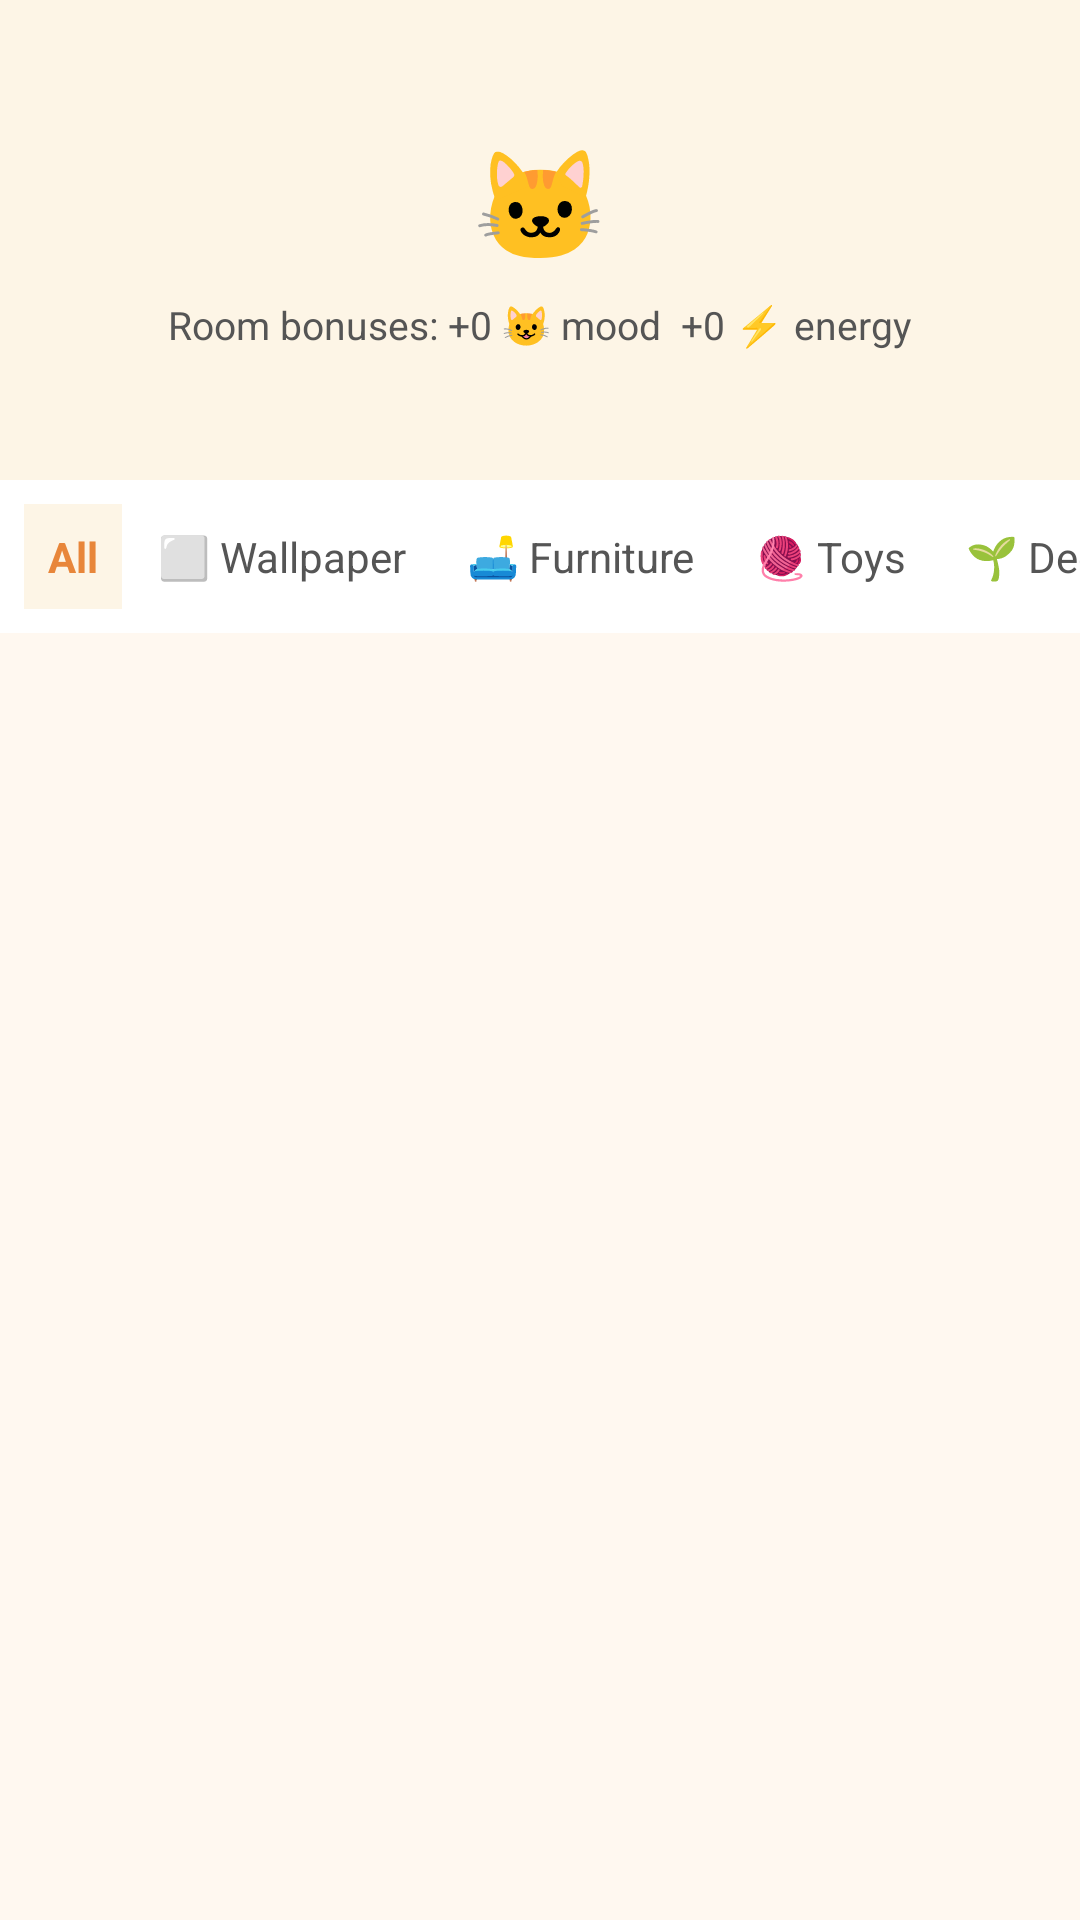

This screen was rendered from an Android layout file. Write that file and the resources it references.
<!-- AndroidManifest.xml: application theme Theme.Imbir -->
<!-- res/layout/fragment_room.xml -->
<?xml version="1.0" encoding="utf-8"?>
<LinearLayout
    xmlns:android="http://schemas.android.com/apk/res/android"
    xmlns:app="http://schemas.android.com/apk/res-auto"
    android:layout_width="match_parent"
    android:layout_height="match_parent"
    android:orientation="vertical"
    android:background="#FFF8F0">

    
    <LinearLayout
        android:id="@+id/roomPreview"
        android:layout_width="match_parent"
        android:layout_height="160dp"
        android:orientation="vertical"
        android:gravity="center"
        android:background="#FDF5E6">

        <TextView
            android:id="@+id/roomEmojiRow"
            android:layout_width="wrap_content"
            android:layout_height="wrap_content"
            android:text="🐱"
            android:textSize="36sp" />

        <TextView
            android:id="@+id/roomBonusText"
            android:layout_width="wrap_content"
            android:layout_height="wrap_content"
            android:text="Room bonuses: +0 😺 mood  +0 ⚡ energy"
            android:textSize="13sp"
            android:textColor="#555555"
            android:layout_marginTop="8dp" />

    </LinearLayout>

    
    <HorizontalScrollView
        android:layout_width="match_parent"
        android:layout_height="wrap_content"
        android:background="#FFFFFF"
        android:scrollbars="none">

        <LinearLayout
            android:layout_width="wrap_content"
            android:layout_height="wrap_content"
            android:orientation="horizontal"
            android:padding="8dp">

            <TextView
                android:id="@+id/filterAll"
                android:layout_width="wrap_content"
                android:layout_height="wrap_content"
                android:text="All"
                android:padding="8dp"
                android:textColor="#E8863A"
                android:textStyle="bold"
                android:background="@drawable/bg_room"
                android:layout_marginEnd="4dp" />

            <TextView
                android:id="@+id/filterWallpaper"
                android:layout_width="wrap_content"
                android:layout_height="wrap_content"
                android:text="⬜ Wallpaper"
                android:padding="8dp"
                android:textColor="#555555"
                android:layout_marginEnd="4dp" />

            <TextView
                android:id="@+id/filterFurniture"
                android:layout_width="wrap_content"
                android:layout_height="wrap_content"
                android:text="🛋️ Furniture"
                android:padding="8dp"
                android:textColor="#555555"
                android:layout_marginEnd="4dp" />

            <TextView
                android:id="@+id/filterToy"
                android:layout_width="wrap_content"
                android:layout_height="wrap_content"
                android:text="🧶 Toys"
                android:padding="8dp"
                android:textColor="#555555"
                android:layout_marginEnd="4dp" />

            <TextView
                android:id="@+id/filterDecoration"
                android:layout_width="wrap_content"
                android:layout_height="wrap_content"
                android:text="🌱 Decor"
                android:padding="8dp"
                android:textColor="#555555" />

        </LinearLayout>
    </HorizontalScrollView>

    
    <androidx.recyclerview.widget.RecyclerView
        android:id="@+id/roomItemsRecycler"
        android:layout_width="match_parent"
        android:layout_height="0dp"
        android:layout_weight="1"
        android:padding="8dp"
        android:clipToPadding="false" />

</LinearLayout>
<!-- resources referenced by this layout -->
<resources>
  <!-- drawable bg_room (drawable) -->
  <?xml version="1.0" encoding="utf-8"?>
  <shape xmlns:android="http://schemas.android.com/apk/res/android">
      <solid android:color="#FDF5E6" /> 
  </shape>
  <style name="Theme.Imbir" parent="Base.Theme.Imbir" />
  <style name="Base.Theme.Imbir" parent="Theme.Material3.Light.NoActionBar">
          
          <item name="android:windowBackground">@color/white</item>
      </style>
  <color name="white">#FFFFFFFF</color>
</resources>
